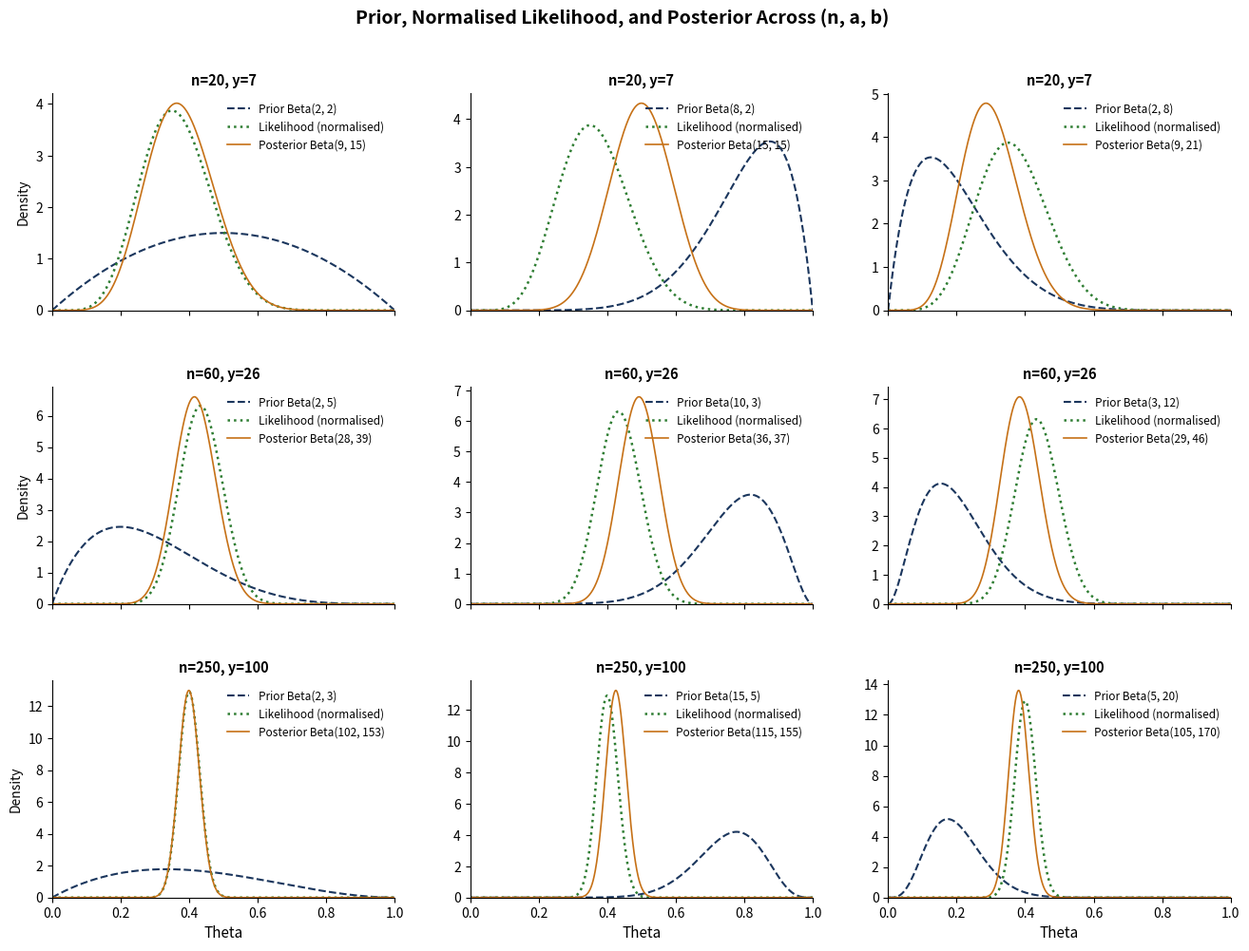
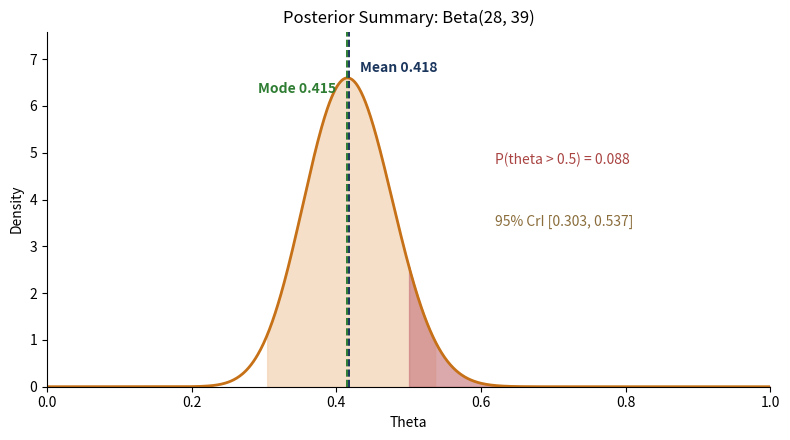
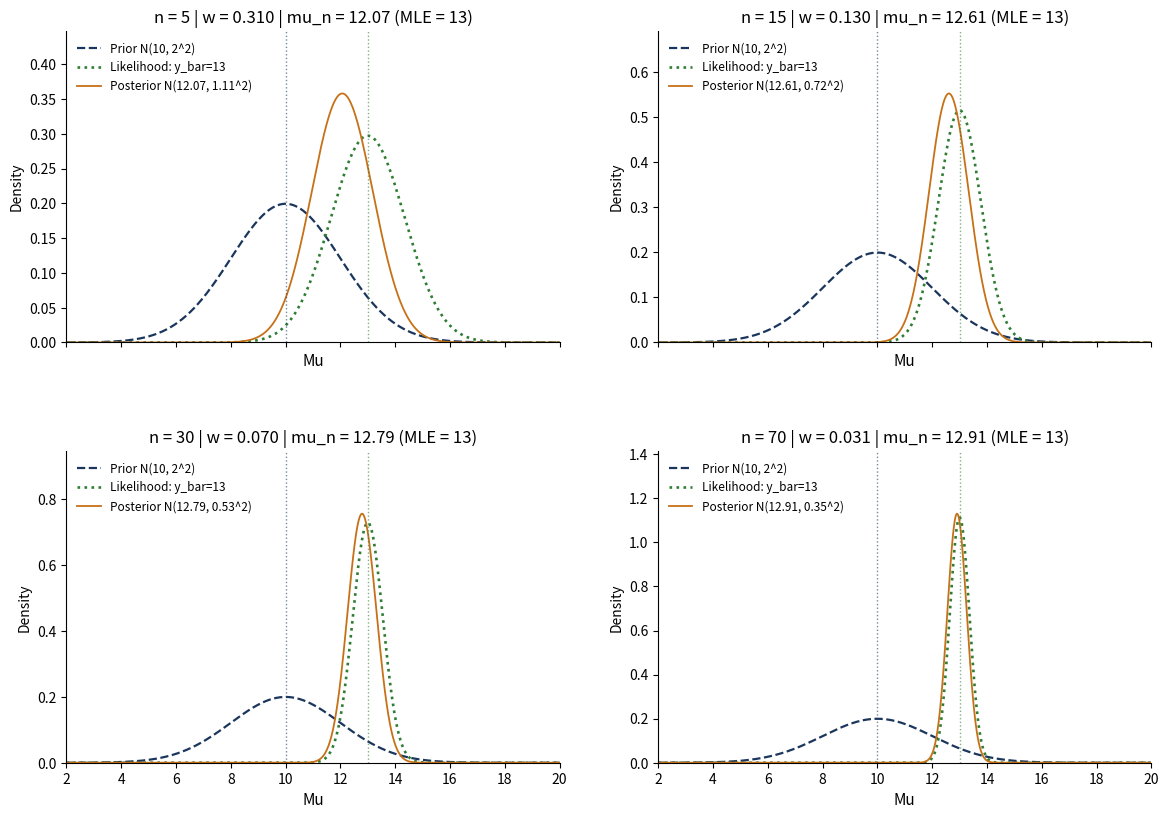
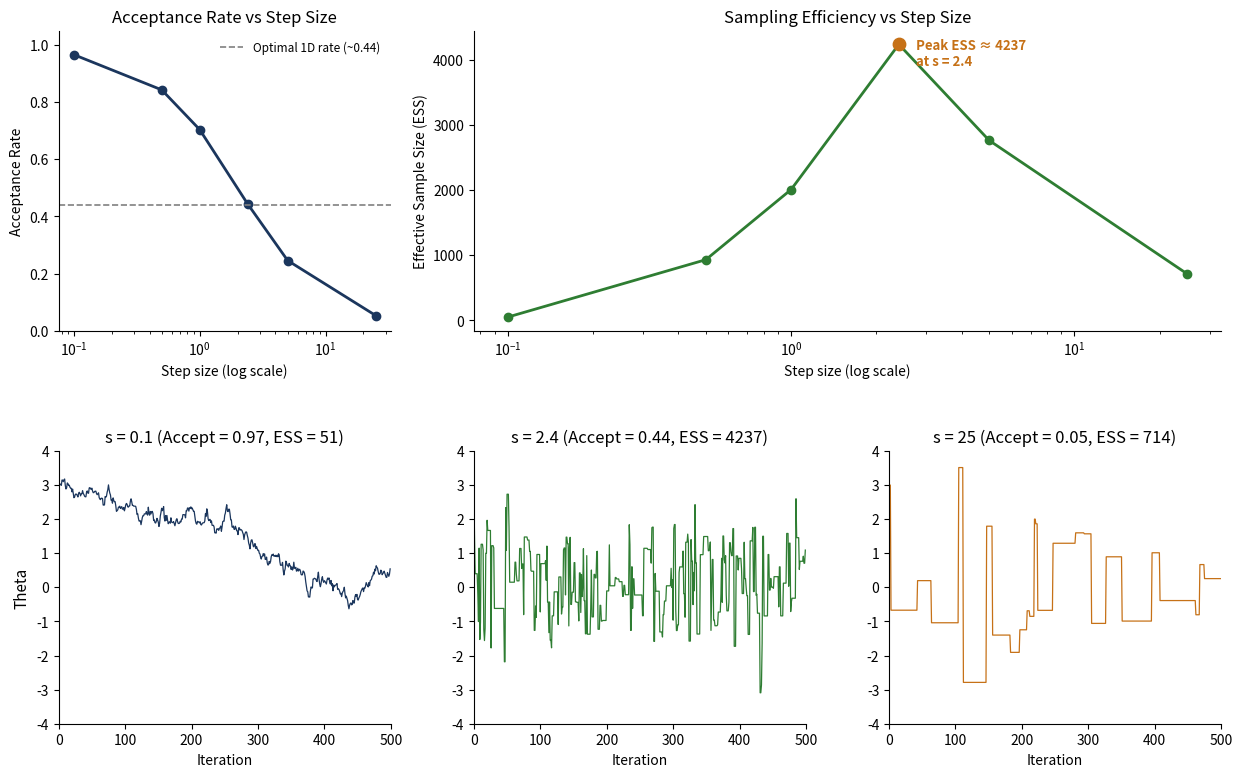

Write the Python code that produced these figures, in order.

import numpy as np
import matplotlib.pyplot as plt
import scipy.stats as stats
from scipy.special import beta as beta_func
from scipy.stats import beta, norm
from scipy.optimize import minimize


# ============================================================
# PROBLEM 1: BAYESIAN INFERENCE - BETA BINOMIAL
# ============================================================

# 1. DEFINE SCENARIOS: (n, y, a, b)

scenarios = [
    [(20, 7, 2, 2), (20, 7, 8, 2), (20, 7, 2, 8)],
    [(60, 26, 2, 5), (60, 26, 10, 3), (60, 26, 3, 12)],
    [(250, 100, 2, 3), (250, 100, 15, 5), (250, 100, 5, 20)]
]

# 2. DEFINE THETA GRID

theta = np.linspace(0.0001, 0.9999, 1000)


# 3. DISTRIBUTION FUNCTIONS

def prior_fn(theta, a, b):
    return (theta**(a-1) * (1-theta)**(b-1)) / beta_func(a, b)


def normalised_likelihood_fn(theta, n, y):
    raw_lik = theta**y * (1-theta)**(n-y)
    area = np.trapezoid(raw_lik, theta)
    return raw_lik / area


def posterior_fn(theta, n, y, a, b):
    a_post = a + y
    b_post = b + n - y

    return (
        theta**(a_post-1) *
        (1-theta)**(b_post-1)
    ) / beta_func(a_post, b_post)


# 4. COMPUTE AND SAVE CURVES FOR ALL 9 SCENARIOS

plot_data = []

for r in range(3):
    row_results = []

    for c in range(3):

        n, y, a, b = scenarios[r][c]

        prior_y = prior_fn(theta, a, b)
        lik_y = normalised_likelihood_fn(theta, n, y)
        post_y = posterior_fn(theta, n, y, a, b)

        row_results.append({
            "n": n,
            "y": y,
            "a": a,
            "b": b,
            "prior_y": prior_y,
            "lik_y": lik_y,
            "post_y": post_y
        })

    plot_data.append(row_results)


# 5. PLOT ALL 9 SCENARIOS

fig, axes = plt.subplots(
    nrows=3, ncols=3,
    figsize=(16, 11),
    sharex=True
)

plt.subplots_adjust(hspace=0.35, wspace=0.22)

for r in range(3):
    for c in range(3):

        cell = plot_data[r][c]

        n = cell["n"]
        y = cell["y"]
        a = cell["a"]
        b = cell["b"]

        ax = axes[r, c]

        ax.plot(
            theta, cell["prior_y"],
            color="#1b365d",
            linestyle="--",
            lw=1.5,
            label=f"Prior Beta({a}, {b})"
        )

        ax.plot(
            theta, cell["lik_y"],
            color="#2e7d32",
            linestyle=":",
            lw=1.8,
            label="Likelihood (normalised)"
        )

        ax.plot(
            theta, cell["post_y"],
            color="#c67117",
            linestyle="-",
            lw=1.2,
            label=f"Posterior Beta({a+y}, {b+n-y})"
        )

        ax.spines["top"].set_visible(False)
        ax.spines["right"].set_visible(False)

        ax.set_xlim(0, 1)
        ax.set_ylim(bottom=0)

        ax.set_title(
            f"n={n}, y={y}",
            fontsize=10.5,
            fontweight="bold"
        )

        ax.legend(
            loc="upper right",
            frameon=False,
            fontsize=8.5
        )

        if c == 0:
            ax.set_ylabel("Density", fontsize=10)

        if r == 2:
            ax.set_xlabel("Theta", fontsize=11)

fig.suptitle(
    "Prior, Normalised Likelihood, and Posterior Across (n, a, b)",
    fontsize=14,
    fontweight="bold",
    y=0.96
)

plt.show()


# 6. POSTERIOR SUMMARY FOR SELECTED SCENARIO

# n=60, y=26, a=2, b=5
# Posterior = Beta(28, 39)

a_post, b_post = 28, 39

# Mean
mean = a_post / (a_post + b_post)

# Median
median = beta.ppf(0.5, a_post, b_post)

# Mode
mode = (a_post - 1) / (a_post + b_post - 2)

# Standard deviation
sd = np.sqrt(
    (a_post * b_post) /
    ((a_post + b_post)**2 * (a_post + b_post + 1))
)


# 7. CREDIBLE INTERVALS AND TAIL PROBABILITY

# 95% Equal-tailed credible interval

ci_equal = beta.ppf(
    [0.025, 0.975],
    a_post,
    b_post
)

# 95% HPD credible interval

res = minimize(
    lambda p: (
        beta.ppf(p + 0.95, a_post, b_post)
        - beta.ppf(p, a_post, b_post)
    ),
    x0=0.025,
    bounds=[(0, 0.05)]
)

p_low = res.x[0]

ci_hpd = beta.ppf(
    [p_low, p_low + 0.95],
    a_post,
    b_post
)

# P(theta > 0.5)

prob_gt_05 = 1 - beta.cdf(
    0.5,
    a_post,
    b_post
)


# 8. SAVE AND PRINT SUMMARY

summary = {
    "a": a_post,
    "b": b_post,
    "mean": mean,
    "mode": mode,
    "ci": ci_equal,
    "prob": prob_gt_05
}

print(
    f"Beta({a_post}, {b_post}) | "
    f"Mean: {mean:.3f}, "
    f"Median: {median:.3f}, "
    f"Mode: {mode:.3f}, "
    f"SD: {sd:.3f}"
)

print(
    f"95% Equal CrI: [{ci_equal[0]:.3f}, {ci_equal[1]:.3f}] | "
    f"95% HPD CrI: [{ci_hpd[0]:.3f}, {ci_hpd[1]:.3f}]"
)

print(f"P(theta > 0.5 | y) = {prob_gt_05:.3f}")


# 9. POSTERIOR SUMMARY PLOT

theta = np.linspace(0.0001, 0.9999, 1000)

pdf = beta.pdf(
    theta,
    summary["a"],
    summary["b"]
)

fig, ax = plt.subplots(figsize=(8, 4.5))

ax.plot(theta, pdf, color="#c67117", lw=2)

lo, hi = summary["ci"]

# Shade 95% credible interval

ax.fill_between(
    theta[(theta >= lo) & (theta <= hi)],
    pdf[(theta >= lo) & (theta <= hi)],
    color="#f3d2b3",
    alpha=0.7
)

# Shade P(theta > 0.5)

ax.fill_between(
    theta[theta >= 0.5],
    pdf[theta >= 0.5],
    color="#c97a7e",
    alpha=0.65
)

# Mode line

ax.axvline(
    summary["mode"],
    color="#2e7d32",
    ls="--",
    lw=1.4
)

ax.text(
    summary["mode"] - 0.015,
    max(pdf)*0.95,
    f"Mode {summary['mode']:.3f}",
    color="#2e7d32",
    ha="right",
    fontweight="bold"
)

# Mean line

ax.axvline(
    summary["mean"],
    color="#1b365d",
    ls="--",
    lw=1.4
)

ax.text(
    summary["mean"] + 0.015,
    max(pdf)*1.02,
    f"Mean {summary['mean']:.3f}",
    color="#1b365d",
    ha="left",
    fontweight="bold"
)

ax.text(
    0.62,
    max(pdf)*0.72,
    f"P(theta > 0.5) = {summary['prob']:.3f}",
    color="#a94442"
)

ax.text(
    0.62,
    max(pdf)*0.52,
    f"95% CrI [{lo:.3f}, {hi:.3f}]",
    color="#8a6d3b"
)

ax.spines[["top", "right"]].set_visible(False)

ax.set(
    xlim=(0, 1),
    ylim=(0, max(pdf)*1.15),
    xlabel="Theta",
    ylabel="Density",
    title=f"Posterior Summary: Beta({summary['a']}, {summary['b']})"
)

plt.tight_layout()
plt.show()


# ============================================================
# PROBLEM 2: NORMAL-NORMAL BAYESIAN INFERENCE
# ============================================================

# 1. FIXED PARAMETERS

mu_0, tau_0 = 10.0, 2.0

sigma, y_bar = 3.0, 13.0

n_values = [5, 15, 30, 70]

mu_grid = np.linspace(2, 20, 1000)


# 2. POSTERIOR PARAMETER FUNCTION

def posterior_params_fn(n, mu_0, tau_0, sigma, y_bar):

    # Prior weight
    w_n = sigma**2 / (
        sigma**2 + n * tau_0**2
    )

    # Posterior variance
    tau_n_sq = 1.0 / (
        (1.0 / tau_0**2) +
        (n / sigma**2)
    )

    # Posterior mean
    mu_n = (
        w_n * mu_0 +
        (1.0 - w_n) * y_bar
    )

    return w_n, mu_n, tau_n_sq


# 3. NORMAL PDF FUNCTION

def normal_pdf_fn(x, mean, sd):

    return norm.pdf(
        x,
        loc=mean,
        scale=sd
    )


# 4. COMPUTE AND SAVE CURVES

plot_data = []

for n in n_values:

    w_n, mu_n, tau_n_sq = posterior_params_fn(
        n, mu_0, tau_0, sigma, y_bar
    )

    tau_n = np.sqrt(tau_n_sq)

    lik_sd = sigma / np.sqrt(n)

    plot_data.append({

        "n": n,
        "w_n": w_n,
        "mu_0": mu_0,
        "tau_0": tau_0,
        "y_bar": y_bar,

        "lik_var": sigma**2 / n,

        "mu_n": mu_n,
        "tau_n": tau_n,

        "prior_y": normal_pdf_fn(
            mu_grid, mu_0, tau_0
        ),

        "lik_y": normal_pdf_fn(
            mu_grid, y_bar, lik_sd
        ),

        "post_y": normal_pdf_fn(
            mu_grid, mu_n, tau_n
        )
    })

    print(
        f"n = {n:3d} | "
        f"w_n = {w_n:.3f} | "
        f"Data weight = {1-w_n:.3f} | "
        f"mu_n = {mu_n:.2f} (MLE = {y_bar})"
    )


# 5. PLOT ALL 4 SAMPLE SIZES

fig, axes = plt.subplots(
    2, 2,
    figsize=(14, 9.5),
    sharex=True
)

plt.subplots_adjust(hspace=0.35, wspace=0.20)

for idx, ax in enumerate(axes.flat):

    d = plot_data[idx]

    ax.plot(
        mu_grid,
        d["prior_y"],
        color="#1b365d",
        ls="--",
        lw=1.6,
        label=rf"Prior N({d['mu_0']:.0f}, {d['tau_0']:.0f}^2)"
    )

    ax.plot(
        mu_grid,
        d["lik_y"],
        color="#2e7d32",
        ls=":",
        lw=1.9,
        label=rf"Likelihood: y_bar={d['y_bar']:.0f}"
    )

    ax.plot(
        mu_grid,
        d["post_y"],
        color="#c67117",
        ls="-",
        lw=1.3,
        label=rf"Posterior N({d['mu_n']:.2f}, {d['tau_n']:.2f}^2)"
    )

    # Prior mean and MLE lines

    ax.axvline(
        d["mu_0"],
        color="#1b365d",
        ls=":",
        lw=1,
        alpha=0.6
    )

    ax.axvline(
        d["y_bar"],
        color="#2e7d32",
        ls=":",
        lw=1,
        alpha=0.6
    )

    ax.spines[["top", "right"]].set_visible(False)

    ax.set(
        xlim=(2, 20),
        ylim=(0, max(d["post_y"])*1.25),
        ylabel="Density",
        title=(
            f"n = {d['n']} | "
            f"w = {d['w_n']:.3f} | "
            f"mu_n = {d['mu_n']:.2f} "
            f"(MLE = {d['y_bar']:.0f})"
        )
    )

    ax.legend(
        loc="upper left",
        frameon=False,
        fontsize=8.5
    )

for ax in axes.flat:
    ax.set_xlabel("Mu", fontsize=11)

plt.show()


# ============================================================
# PROBLEM 3: METROPOLIS-HASTINGS ALGORITHM
# ============================================================

# 1. PARAMETERS AND STEP SIZES

np.random.seed(42)

n_iter = 20000

burn_in = 1000

theta_init = 3.0

step_sizes = [0.1, 0.5, 1, 2.4, 5, 25]


# 2. LOG TARGET DENSITY

def log_q_fn(theta):

    # Unnormalised log-density of N(0,1)

    return -0.5 * (theta**2)


# 3. METROPOLIS-HASTINGS SAMPLER

def metropolis_sampler(n_iter, theta_init, s):

    chain = np.zeros(n_iter)

    chain[0] = theta_init

    accepted = 0

    for t in range(n_iter - 1):

        theta_curr = chain[t]

        # Random walk proposal

        theta_prop = theta_curr + np.random.normal(
            0.0, s
        )

        # Log acceptance ratio

        log_diff = (
            log_q_fn(theta_prop) -
            log_q_fn(theta_curr)
        )

        # Acceptance condition

        if np.log(np.random.uniform(0.0, 1.0)) <= log_diff:

            chain[t+1] = theta_prop

            accepted += 1

        else:

            chain[t+1] = theta_curr

    accept_rate = accepted / (n_iter - 1)

    return chain, accept_rate


# 4. EFFECTIVE SAMPLE SIZE (ESS)

def compute_ess(samples):

    n = len(samples)

    centered = samples - np.mean(samples)

    var = np.var(samples)

    acf = np.correlate(
        centered,
        centered,
        mode="full"
    )[n-1:] / (n * var)

    tau = 1.0

    for k in range(1, n//2):

        if acf[k] <= 0:
            break

        tau += 2.0 * acf[k]

    return n / tau


# 5. RUN MH FOR ALL STEP SIZES

mh_results = []

print(
    f"{'Step size (s)':<14} | "
    f"{'Accept Rate':<12} | "
    f"{'ESS (19k draws)':<15}"
)

print("-" * 47)

for s in step_sizes:

    chain, acc = metropolis_sampler(
        n_iter,
        theta_init,
        s
    )

    post_draws = chain[burn_in:]

    ess = compute_ess(post_draws)

    mh_results.append({

        "s": s,

        "chain": chain,

        "post_draws": post_draws,

        "accept_rate": acc,

        "ess": ess
    })

    print(
        f"s = {s:<10} | "
        f"{acc:<12.3f} | "
        f"{ess:<15.0f}"
    )


# 6. PREPARE PLOT DATA

s_vals = [
    r["s"] for r in mh_results
]

acc_vals = [
    r["accept_rate"] for r in mh_results
]

ess_vals = [
    r["ess"] for r in mh_results
]

# Find best ESS

best_idx = int(np.argmax(ess_vals))

showcase_indices = [
    0,
    best_idx,
    len(mh_results)-1
]

showcase_colors = [
    "#1b365d",
    "#2e7d32",
    "#c67117"
]


# 7. PLOT ACCEPTANCE RATE, ESS AND TRACE PLOTS

fig = plt.figure(figsize=(15, 9))

gs = fig.add_gridspec(
    2, 3,
    height_ratios=[1.1, 1],
    hspace=0.42,
    wspace=0.25
)


# Acceptance Rate vs Step Size

ax_acc = fig.add_subplot(gs[0, :1])

ax_acc.plot(
    s_vals,
    acc_vals,
    marker="o",
    color="#1b365d",
    lw=2
)

ax_acc.axhline(
    0.44,
    color="gray",
    ls="--",
    lw=1.2,
    label="Optimal 1D rate (~0.44)"
)

ax_acc.set_xscale("log")

ax_acc.spines[["top", "right"]].set_visible(False)

ax_acc.set(
    xlabel="Step size (log scale)",
    ylabel="Acceptance Rate",
    ylim=(0, 1.05),
    title="Acceptance Rate vs Step Size"
)

ax_acc.legend(
    loc="upper right",
    frameon=False,
    fontsize=8.5
)


# ESS vs Step Size

ax_ess = fig.add_subplot(gs[0, 1:])

ax_ess.plot(
    s_vals,
    ess_vals,
    marker="o",
    color="#2e7d32",
    lw=2
)

best_s = s_vals[best_idx]

best_ess = ess_vals[best_idx]

ax_ess.scatter(
    [best_s],
    [best_ess],
    color="#c67117",
    s=80,
    zorder=5
)

ax_ess.annotate(
    f"Peak ESS ≈ {best_ess:.0f}\nat s = {best_s}",
    (best_s, best_ess),
    textcoords="offset points",
    xytext=(12, -15),
    fontweight="bold",
    color="#c67117",
    fontsize=9.5
)

ax_ess.set_xscale("log")

ax_ess.spines[["top", "right"]].set_visible(False)

ax_ess.set(
    xlabel="Step size (log scale)",
    ylabel="Effective Sample Size (ESS)",
    title="Sampling Efficiency vs Step Size"
)


# Trace plots

for col, idx in enumerate(showcase_indices):

    res = mh_results[idx]

    ax = fig.add_subplot(gs[1, col])

    ax.plot(
        res["chain"][:500],
        color=showcase_colors[col],
        lw=0.9
    )

    ax.spines[["top", "right"]].set_visible(False)

    ax.set(
        xlim=(0, 500),
        ylim=(-4, 4),
        xlabel="Iteration",
        title=(
            f"s = {res['s']} "
            f"(Accept = {res['accept_rate']:.2f}, "
            f"ESS = {res['ess']:.0f})"
        )
    )

    if col == 0:
        ax.set_ylabel("Theta", fontsize=11)

plt.show()
